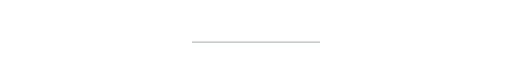
t = 0.00 s
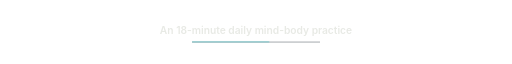
t = 1.67 s
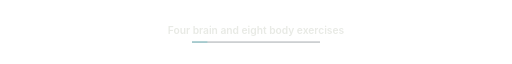
t = 3.33 s
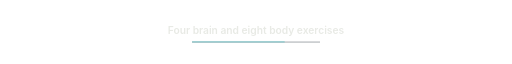
t = 5.00 s
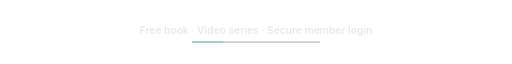
t = 6.67 s
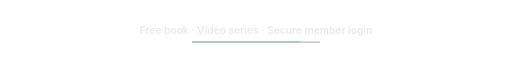
t = 8.33 s

The animated SVG that drew these frames (rendered in a browser with its animation timeline set to each time). Animation: 2 CSS @keyframes rules; frames cover the first 8.33 s, repeats indefinitely.

<svg xmlns="http://www.w3.org/2000/svg" width="1200" height="70" viewBox="0 0 1200 70" role="img" aria-labelledby="t d">
<title id="t">What Soma18 offers</title>
<desc id="d">Lines that fade in turn: An 18-minute daily mind-body practice / Four brain and eight body exercises / Free book  ·  Video series  ·  Secure member login / Built and maintained by one developer</desc>
<style>
.sans{font-family:-apple-system, BlinkMacSystemFont, 'Inter', 'Segoe UI', Roboto, sans-serif}
.mono{font-family:ui-monospace, SFMono-Regular, 'SF Mono', Menlo, Consolas, monospace}
.static{display:none}

.ln{opacity:0;transform-box:fill-box;transform-origin:center;animation:tk 12s linear infinite}
.ln0{opacity:1}
.ln0{animation-delay:0s}.ln1{animation-delay:3s}.ln2{animation-delay:6s}.ln3{animation-delay:9s}
@keyframes tk{0%{opacity:0;transform:translateY(8px)}3.750%{opacity:1;transform:translateY(0)}21.250%{opacity:1;transform:translateY(0)}25.000%{opacity:0;transform:translateY(-8px)}100%{opacity:0;transform:translateY(-8px)}}
.ln{animation-timing-function:cubic-bezier(0.22, 1, 0.36, 1)}
.fil{transform-box:fill-box;transform-origin:left center;animation:fil 3s linear infinite}
@keyframes fil{0%{transform:scaleX(0);opacity:1}92%{transform:scaleX(1);opacity:1}100%{transform:scaleX(1);opacity:0}}

@media (prefers-reduced-motion: reduce){
  *{animation:none !important;transition:none !important}
  .smil{display:none !important}
  .static{display:inline !important}
  .ln{opacity:0}.ln0{opacity:1}
}
</style>
<defs>
<linearGradient id="spec" x1="0" y1="0" x2="1" y2="0"><stop offset="0" stop-color="#FFFFFF" stop-opacity="0"/><stop offset="0.5" stop-color="#FFFFFF" stop-opacity="0.34"/><stop offset="1" stop-color="#FFFFFF" stop-opacity="0"/></linearGradient>

</defs>
<text class="sans ln ln0" x="600.0" y="39.0" text-anchor="middle" font-size="24" font-weight="600" fill="#E8EAE5">An 18-minute daily mind-body practice</text>
<text class="sans ln ln1" x="600.0" y="39.0" text-anchor="middle" font-size="24" font-weight="600" fill="#E8EAE5">Four brain and eight body exercises</text>
<text class="sans ln ln2" x="600.0" y="39.0" text-anchor="middle" font-size="24" font-weight="600" fill="#E8EAE5">Free book  ·  Video series  ·  Secure member login</text>
<text class="sans ln ln3" x="600.0" y="39.0" text-anchor="middle" font-size="24" font-weight="600" fill="#E8EAE5">Built and maintained by one developer</text>
<rect x="450.0" y="58" width="300" height="1" fill="#2A3742"/><rect class="fil" x="450.0" y="57.5" width="300" height="2" rx="1" fill="#5FC2C6"/>
</svg>
